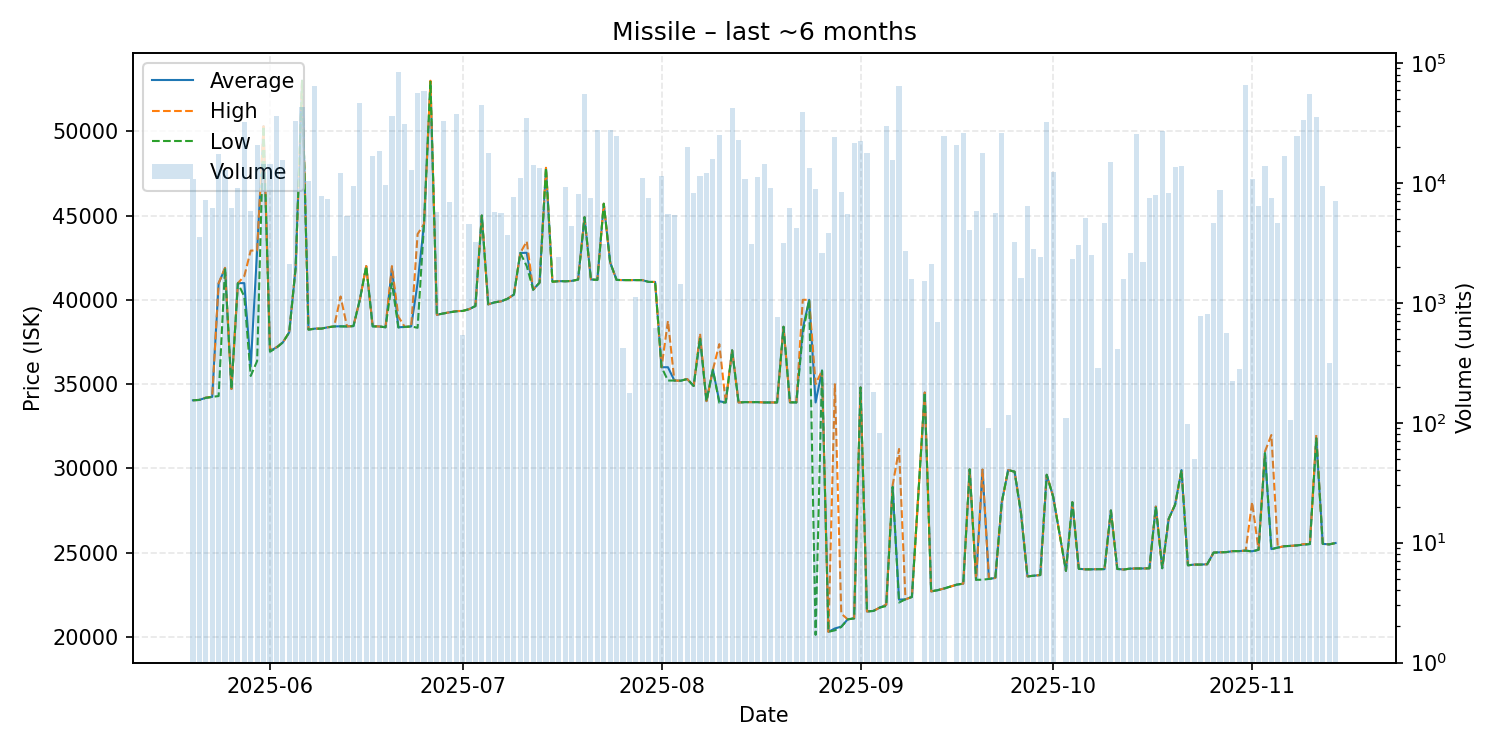

Source data for this figure (header and first rows):
date, average, highest, lowest, order_count, volume
2025-05-20, 34040, 34040, 34040, 6, 10750
2025-05-21, 34060, 34060, 34060, 4, 3544
2025-05-22, 34190, 34200, 34180, 5, 7256
2025-05-23, 34240, 34240, 34240, 5, 6212
2025-05-24, 40960, 40990, 34290, 13, 17470
2025-05-25, 41880, 41900, 41880, 12, 12893
2025-05-26, 34710, 34710, 34710, 11, 6226
2025-05-27, 40990, 40990, 40990, 7, 9143
2025-05-28, 40990, 41400, 40200, 17, 32217
2025-05-29, 36040, 42920, 35480, 7, 5821
2025-05-30, 42930, 42930, 36370, 16, 20498
2025-05-31, 50300, 50300, 50300, 11, 14494
2025-06-01, 36970, 37060, 36920, 8, 14228
2025-06-02, 37170, 37180, 37150, 11, 36328
2025-06-03, 37470, 37470, 37470, 4, 15644
2025-06-04, 38070, 38070, 38070, 4, 2096
2025-06-05, 41900, 41900, 41900, 13, 33038
2025-06-06, 53000, 53000, 53000, 13, 42906
2025-06-07, 38240, 38240, 38230, 7, 10435
2025-06-08, 38290, 38295, 38280, 8, 63686
2025-06-09, 38290, 38290, 38290, 6, 7834
2025-06-10, 38370, 38370, 38370, 8, 7353
2025-06-11, 38420, 38420, 38420, 5, 2443
2025-06-12, 38430, 40200, 38420, 10, 12006
2025-06-13, 38420, 38420, 38420, 4, 5268
2025-06-14, 38440, 38440, 38440, 7, 9405
2025-06-15, 40000, 40000, 40000, 15, 45956
2025-06-16, 42000, 42000, 42000, 8, 1470
2025-06-17, 38430, 38430, 38420, 7, 16712
2025-06-18, 38420, 38420, 38420, 9, 18373
2025-06-19, 38370, 38370, 38370, 12, 9581
2025-06-20, 41900, 42000, 40990, 21, 35945
2025-06-21, 38370, 39000, 38360, 14, 83479
2025-06-22, 38390, 38390, 38390, 10, 31125
2025-06-23, 38420, 38420, 38420, 6, 12708
2025-06-24, 41000, 43900, 38340, 14, 56248
2025-06-25, 44500, 44500, 44500, 13, 57916
2025-06-26, 52940, 53000, 52940, 16, 32434
2025-06-27, 39110, 39110, 39110, 7, 5745
2025-06-28, 39190, 39190, 39190, 7, 32894
2025-06-29, 39260, 39260, 39260, 6, 6864
2025-06-30, 39330, 39330, 39310, 12, 37702
2025-07-01, 39340, 39340, 39340, 4, 534
2025-07-02, 39440, 39440, 39440, 7, 4520
2025-07-03, 39630, 39630, 39630, 8, 3196
2025-07-04, 45000, 45000, 45000, 14, 44856
2025-07-05, 39730, 39730, 39730, 12, 17608
2025-07-06, 39850, 39850, 39850, 2, 5688
2025-07-07, 39910, 39910, 39910, 5, 5610
2025-07-08, 40060, 40060, 40060, 5, 3654
2025-07-09, 40310, 40310, 40310, 5, 7603
2025-07-10, 42780, 42780, 42780, 7, 11080
2025-07-11, 42790, 43470, 42000, 18, 34941
2025-07-12, 40600, 40600, 40600, 7, 14133
2025-07-13, 41020, 41020, 41020, 7, 13386
2025-07-14, 47830, 47830, 47830, 7, 7259
2025-07-15, 41070, 41070, 41070, 5, 1455
2025-07-16, 41110, 41110, 41110, 4, 2389
2025-07-17, 41100, 41100, 41100, 7, 9314
2025-07-18, 41120, 41120, 41120, 2, 4387
... 116 more rows
